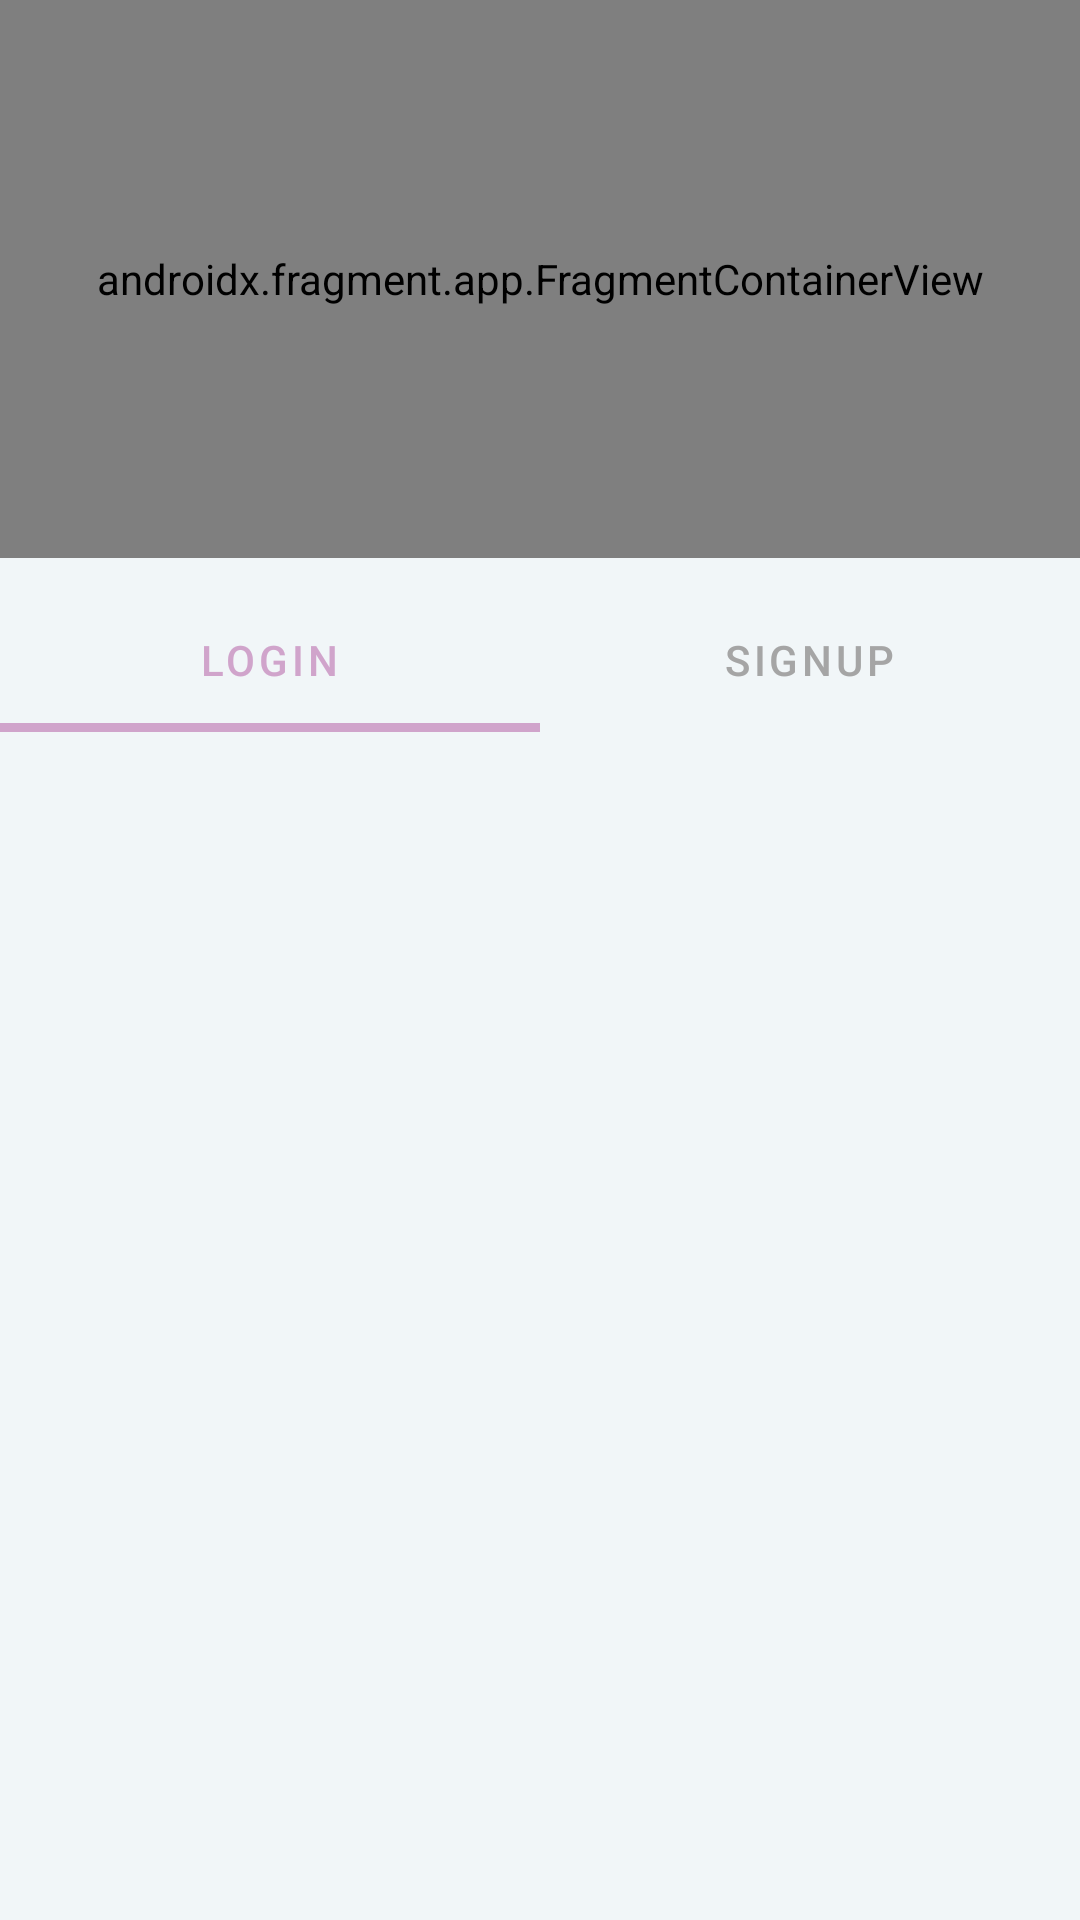

Android layout source for this screen:
<!-- AndroidManifest.xml: application theme Theme.ShoppingManagementApp -->
<!-- res/layout/activity_auth.xml -->
<?xml version="1.0" encoding="utf-8"?>
<LinearLayout xmlns:android="http://schemas.android.com/apk/res/android"
    xmlns:app="http://schemas.android.com/apk/res-auto"
    xmlns:tools="http://schemas.android.com/tools"
    android:layout_width="match_parent"
    android:layout_height="match_parent"
    android:background="@color/background"
    android:orientation="vertical"
    tools:context=".activities.AuthActivity">

    <androidx.fragment.app.FragmentContainerView
        android:id="@+id/topBannerFragment"
        android:name="com.hit.shoppingmanagementapp.fragments.TopBannerFragment"
        android:layout_width="match_parent"
        android:layout_height="186dp"
        tools:layout="@layout/fragment_top_banner" />

    <com.google.android.material.tabs.TabLayout
        android:id="@+id/authTabLayout"
        android:layout_width="match_parent"
        android:layout_height="wrap_content"
        android:background="@color/background"
        android:paddingTop="10dp"
        android:paddingBottom="10dp"
        app:tabIndicatorColor="@color/secondary"
        app:tabIndicatorHeight="3dp"
        app:tabSelectedTextColor="@color/secondary"
        app:tabTextColor="@color/textLight">

        <com.google.android.material.tabs.TabItem
            android:id="@+id/loginTab"
            android:layout_width="wrap_content"
            android:layout_height="wrap_content"
            android:text="@string/login" />

        <com.google.android.material.tabs.TabItem
            android:id="@+id/signupTab"
            android:layout_width="wrap_content"
            android:layout_height="wrap_content"
            android:text="@string/signup" />
    </com.google.android.material.tabs.TabLayout>

    <androidx.viewpager2.widget.ViewPager2
        android:id="@+id/authViewPager"
        android:layout_width="match_parent"
        android:layout_height="0dp"
        android:layout_weight="1" />

</LinearLayout>
<!-- res/layout/fragment_top_banner.xml (included above) -->
<?xml version="1.0" encoding="utf-8"?>
<FrameLayout xmlns:android="http://schemas.android.com/apk/res/android"
    xmlns:tools="http://schemas.android.com/tools"
    android:layout_width="match_parent"
    android:layout_height="match_parent"
    android:background="@drawable/bg_top"
    android:paddingBottom="20dp"
    tools:context=".fragments.TopBannerFragment">

    <ImageView
        android:id="@+id/logo"
        android:layout_width="100dp"
        android:layout_height="match_parent"
        android:layout_gravity="center"
        android:src="@drawable/logo_circle" />

    <TextView
        android:id="@+id/topBannerText"
        android:layout_width="match_parent"
        android:layout_height="wrap_content"
        android:layout_gravity="bottom"
        android:gravity="center"
        android:paddingTop="40dp"
        android:text="TextView"
        android:textAlignment="center"
        android:textColor="@color/text"
        android:textColorLink="@color/primary"
        android:textSize="24sp"
        android:textStyle="bold" />
</FrameLayout>
<!-- resources referenced by this layout -->
<resources>
  <color name="background">#F1F6F8</color>
  <color name="primary">#66ABB2</color>
  <color name="secondary">#D0A4CB</color>
  <color name="text">#050A0A</color>
  <color name="textLight">#A5A5A5</color>
  <!-- drawable bg_top: png bitmap (drawable, 6631 bytes) -->
  <!-- drawable logo_circle: png bitmap (drawable, 346696 bytes) -->
  <string name="login">Login</string>
  <string name="signup">Signup</string>
  <style name="Theme.ShoppingManagementApp" parent="Base.Theme.ShoppingManagementApp" />
  <style name="Base.Theme.ShoppingManagementApp" parent="Theme.MaterialComponents.Light.NoActionBar">
          
          
          <item name="android:forceDarkAllowed" tools:targetApi="q">false</item>
      </style>
</resources>
